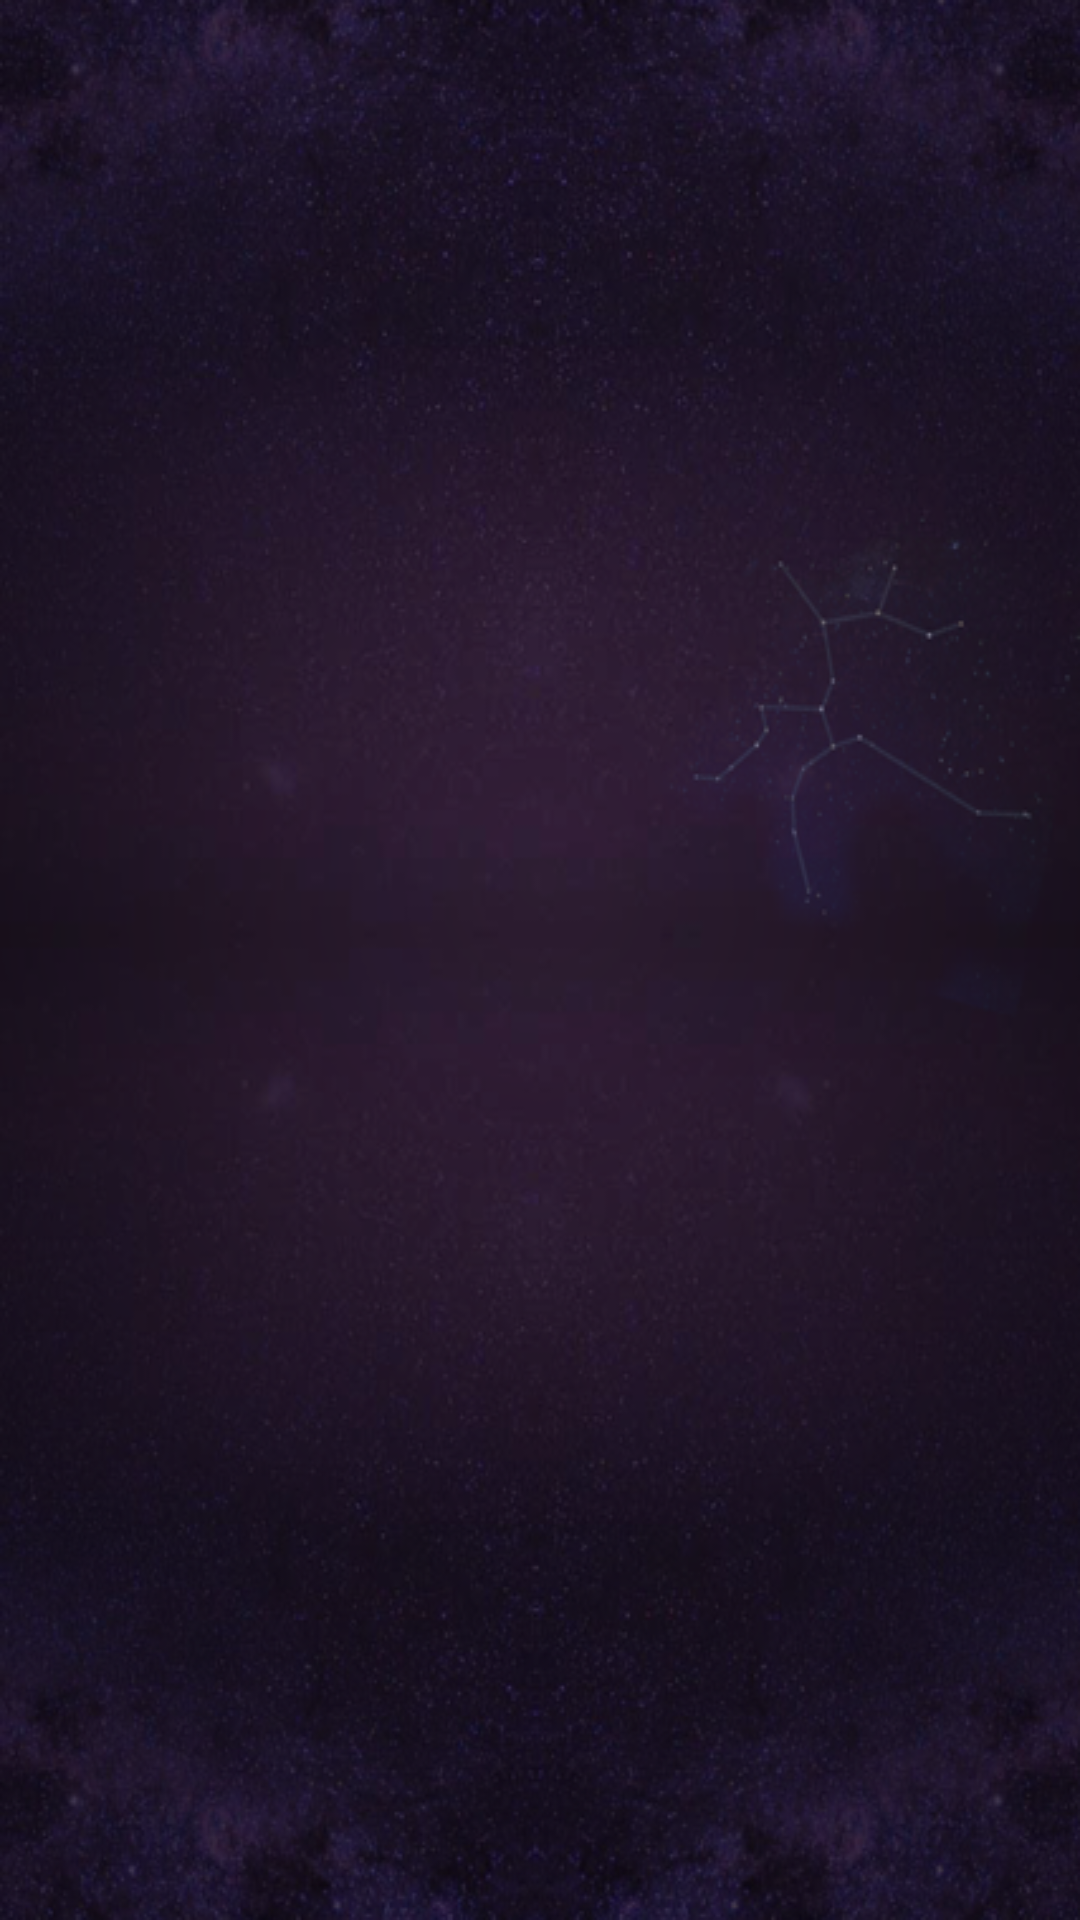

Write the Android layout XML for this screen, with the resource values it uses.
<!-- AndroidManifest.xml: application theme AppTheme -->
<!-- res/layout/apects_tab_layout.xml -->
<?xml version="1.0" encoding="utf-8"?>

<LinearLayout xmlns:android="http://schemas.android.com/apk/res/android"
    android:layout_width="match_parent"
    android:layout_height="match_parent"
  android:orientation="vertical"
    android:background="@drawable/bbbback" 
  >







     
     <ListView
        android:id="@android:id/list"
        android:layout_width="match_parent"
        android:layout_height="wrap_content"
        android:cacheColorHint="@color/purpleText"
        android:divider="@android:color/transparent"
        android:dividerHeight="1dp"
        android:fadeScrollbars="true"
        android:overScrollMode="always"
        android:requiresFadingEdge="vertical"
        android:scrollbarAlwaysDrawVerticalTrack="true"
        android:scrollbars="vertical" />
</LinearLayout>
<!-- resources referenced by this layout -->
<resources>
  <color name="purpleText">#692A82</color>
  <!-- drawable bbbback: png bitmap (drawable-hdpi, 338821 bytes) -->
  <string name="myAspectsHeading">MY ASPECTS</string>
  <style name="headingText">
          <item name="android:layout_width">wrap_content</item>
          <item name="android:layout_height">wrap_content</item>
          <item name="android:textColor">@color/white</item>
         
          <item name="android:shadowColor">@color/black</item>
          <item name="android:shadowDx">1</item>
          <item name="android:shadowDy">1</item>
          <item name="android:shadowRadius">2</item>
          <item name="android:textSize">24sp</item>  
          <item name="android:textStyle">bold</item>        
      </style>
  <style name="AppTheme" parent="AppBaseTheme">
          
      </style>
  <color name="white">#FFFFFF</color>
  <color name="black">#000000</color>
  <style name="AppBaseTheme" parent="android:Theme.Light">
          
      </style>
</resources>
